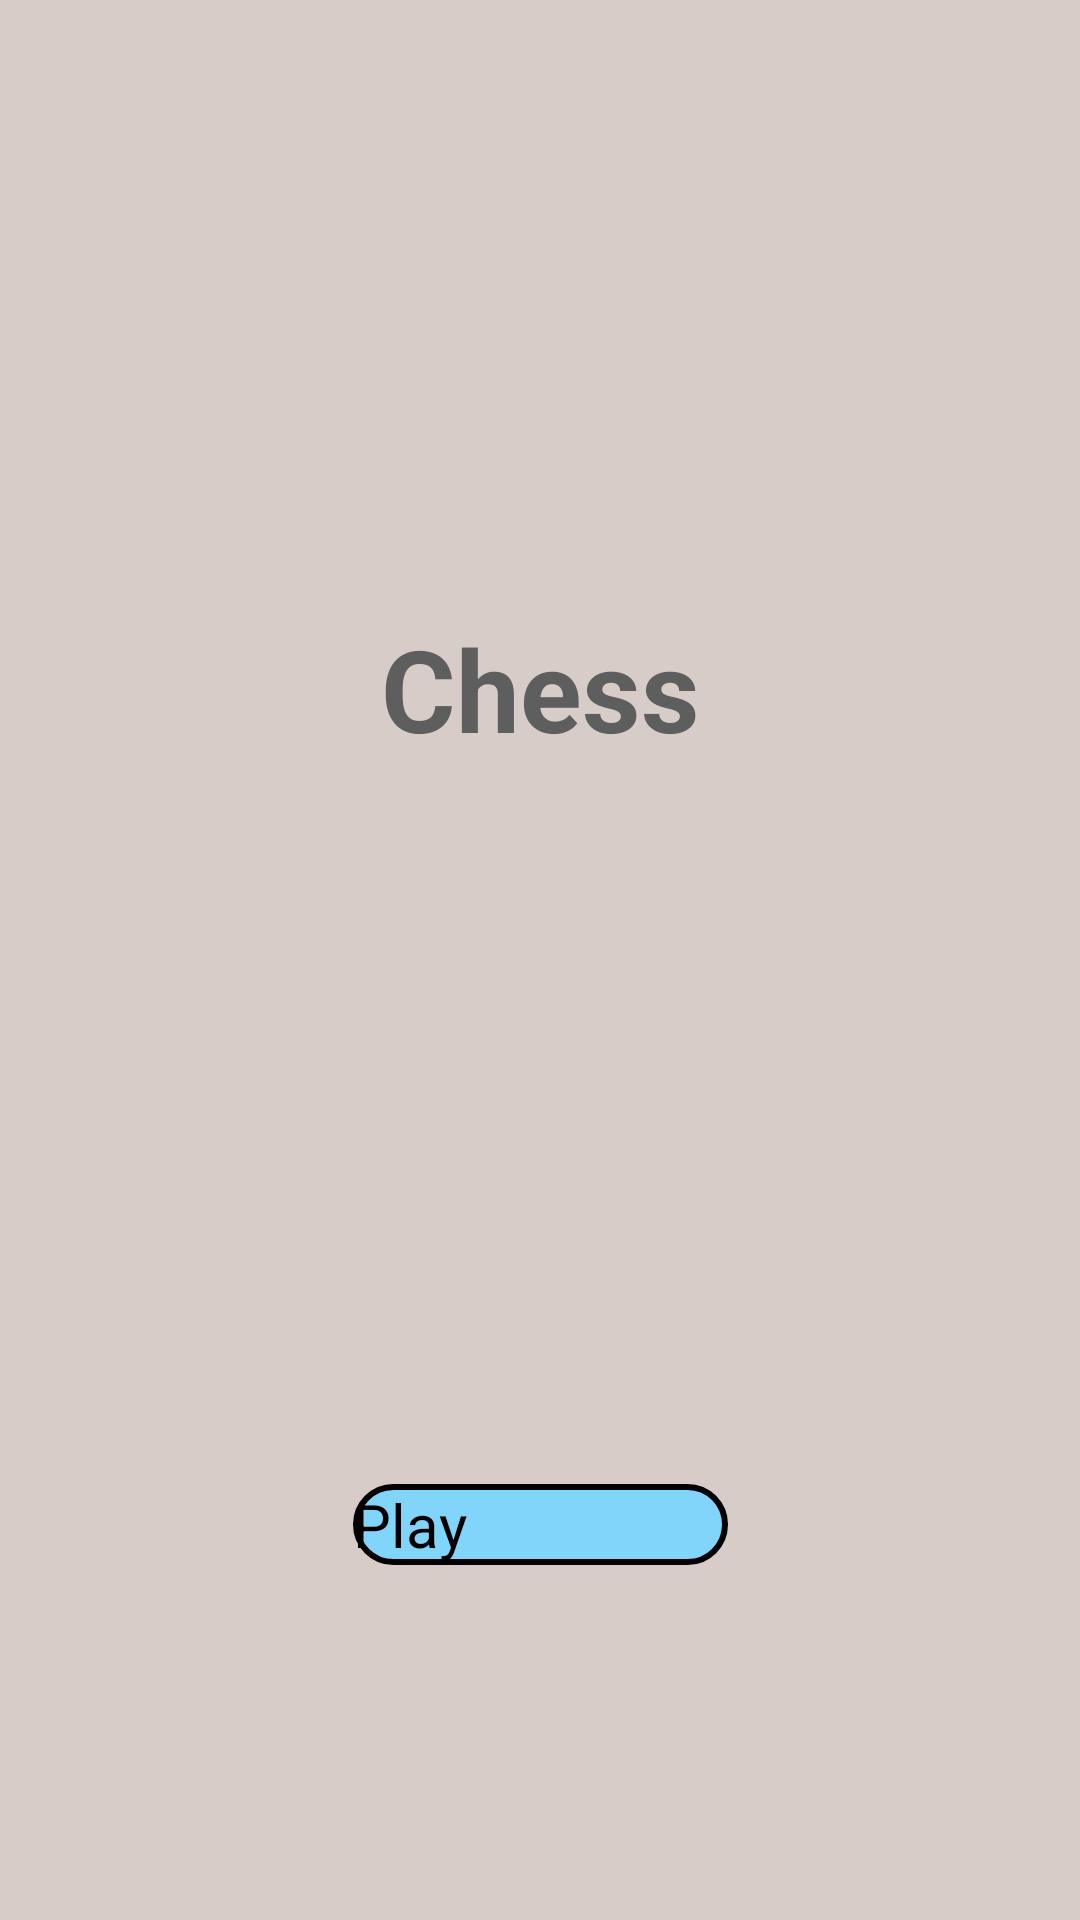

This screen was rendered from an Android layout file. Write that file and the resources it references.
<!-- AndroidManifest.xml: application theme Theme.Chess -->
<!-- res/layout/activity_main.xml -->
<?xml version="1.0" encoding="utf-8"?>
<androidx.constraintlayout.widget.ConstraintLayout xmlns:android="http://schemas.android.com/apk/res/android"
    xmlns:app="http://schemas.android.com/apk/res-auto"
    xmlns:tools="http://schemas.android.com/tools"
    android:layout_width="match_parent"
    android:layout_height="match_parent"
    android:background="#D7CCC8"
    tools:context=".MainActivity">

    <Button
        android:id="@+id/button"
        android:layout_width="125dp"
        android:layout_height="wrap_content"
        android:layout_marginTop="240dp"
        android:background="@drawable/button"
        android:onClick="playButtonClicked"
        android:text="@string/play"
        android:textSize="20sp"
        app:layout_constraintEnd_toEndOf="parent"
        app:layout_constraintStart_toStartOf="parent"
        app:layout_constraintTop_toBottomOf="@+id/textView" />

    <TextView
        android:id="@+id/textView"
        android:layout_width="wrap_content"
        android:layout_height="wrap_content"
        android:layout_marginTop="204dp"
        android:text="@string/app_name"
        android:textColor="#5E5E5E"
        android:textSize="38sp"
        android:textStyle="bold"
        app:layout_constraintEnd_toEndOf="parent"
        app:layout_constraintStart_toStartOf="parent"
        app:layout_constraintTop_toTopOf="parent" />
</androidx.constraintlayout.widget.ConstraintLayout>
<!-- resources referenced by this layout -->
<resources>
  <!-- drawable button (drawable) -->
  <?xml version="1.0" encoding="utf-8"?>
  <selector xmlns:android="http://schemas.android.com/apk/res/android">
      <item>
          <shape android:shape="rectangle">
              <solid android:color="#81D4FA"/>
              <corners android:radius="100dp"/>
              <stroke android:color="@color/black" android:width="2dp"/>
          </shape>
      </item>
  </selector>
  <string name="app_name">Chess</string>
  <string name="play">Play</string>
  <style name="Theme.Chess" parent="Theme.AppCompat.Light.NoActionBar">
          
          <item name="colorPrimary">@color/purple_200</item>
          <item name="colorPrimaryVariant">@color/purple_700</item>
          <item name="colorOnPrimary">@color/black</item>
          
          <item name="colorSecondary">@color/teal_200</item>
          <item name="colorSecondaryVariant">@color/teal_200</item>
          <item name="colorOnSecondary">@color/black</item>
          
          <item name="android:statusBarColor" tools:targetApi="l">?attr/colorPrimaryVariant</item>
          
      </style>
  <!-- not gathered from this repository: default colours our renderer supplied (Android Studio template values) -->
  <color name="purple_200">#FFBB86FC</color>
  <color name="purple_700">#FF3700B3</color>
  <color name="teal_200">#FF03DAC5</color>
  <color name="black">#FF000000</color>
</resources>
